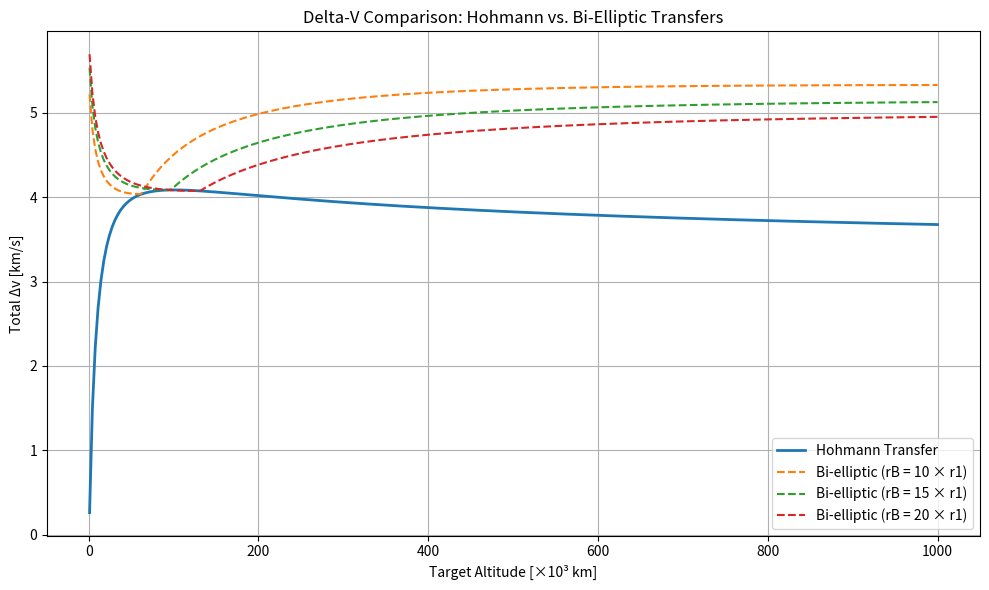

Write Python code to recreate this figure.
import numpy as np
import matplotlib.pyplot as plt

# Constants
EARTH_RADIUS = 6371e3        # Earth's radius in meters
MU = 3.986e14                # Earth's gravitational parameter (m^3/s^2)

# Starting orbit altitude (500 km above Earth's surface)
initial_orbit = EARTH_RADIUS + 500e3

# Apoapsis factors for bi-elliptic transfer (multiples of initial orbit radius)
apoapsis_factors = [10, 15, 20]

# Target altitudes for final orbit, from 1,000 km up to 1,000,000 km
target_altitudes_km = np.linspace(1000, 1_000_000, 300)
target_radii = EARTH_RADIUS + target_altitudes_km * 1e3

def hohmann_delta_v(r1, r2):
    """Calculate total delta-v for a Hohmann transfer between r1 and r2."""
    semi_major_axis = (r1 + r2) / 2
    delta_v1 = np.sqrt(MU/r1) * (np.sqrt(2*r2/(r1 + r2)) - 1)
    delta_v2 = np.sqrt(MU/r2) * (1 - np.sqrt(2*r1/(r1 + r2)))
    return abs(delta_v1) + abs(delta_v2)

def bielliptic_delta_v(r1, r2, rB):
    """Calculate total delta-v for a bi-elliptic transfer with apoapsis rB."""
    a1 = (r1 + rB) / 2
    a2 = (r2 + rB) / 2

    delta_v1 = np.sqrt(MU/r1) * (np.sqrt(2*rB/(r1 + rB)) - 1)
    delta_v2 = np.sqrt(MU/rB) * (np.sqrt(2*r2/(rB + r2)) - np.sqrt(2*r1/(rB + r1)))
    delta_v3 = np.sqrt(MU/r2) * (1 - np.sqrt(2*rB/(rB + r2)))
    return abs(delta_v1) + abs(delta_v2) + abs(delta_v3)

# Compute delta-v values for Hohmann transfer
hohmann_dv_values = [hohmann_delta_v(initial_orbit, r2) for r2 in target_radii]

# Compute delta-v values for Bi-elliptic transfer for each apoapsis factor
bielliptic_dv_values = {}
for factor in apoapsis_factors:
    rB = initial_orbit * factor
    bielliptic_dv_values[factor] = [bielliptic_delta_v(initial_orbit, r2, rB) for r2 in target_radii]

# Plot results
plt.figure(figsize=(10, 6))
plt.plot(target_altitudes_km / 1e3, np.array(hohmann_dv_values) / 1e3,
         label='Hohmann Transfer', linewidth=2)

for factor in apoapsis_factors:
    plt.plot(target_altitudes_km / 1e3, np.array(bielliptic_dv_values[factor]) / 1e3,
             linestyle='--', label=f'Bi-elliptic (rB = {factor} × r1)')

plt.xlabel("Target Altitude [×10³ km]")
plt.ylabel("Total Δv [km/s]")
plt.title("Delta-V Comparison: Hohmann vs. Bi-Elliptic Transfers")
plt.legend()
plt.grid(True)
plt.tight_layout()
plt.show()
